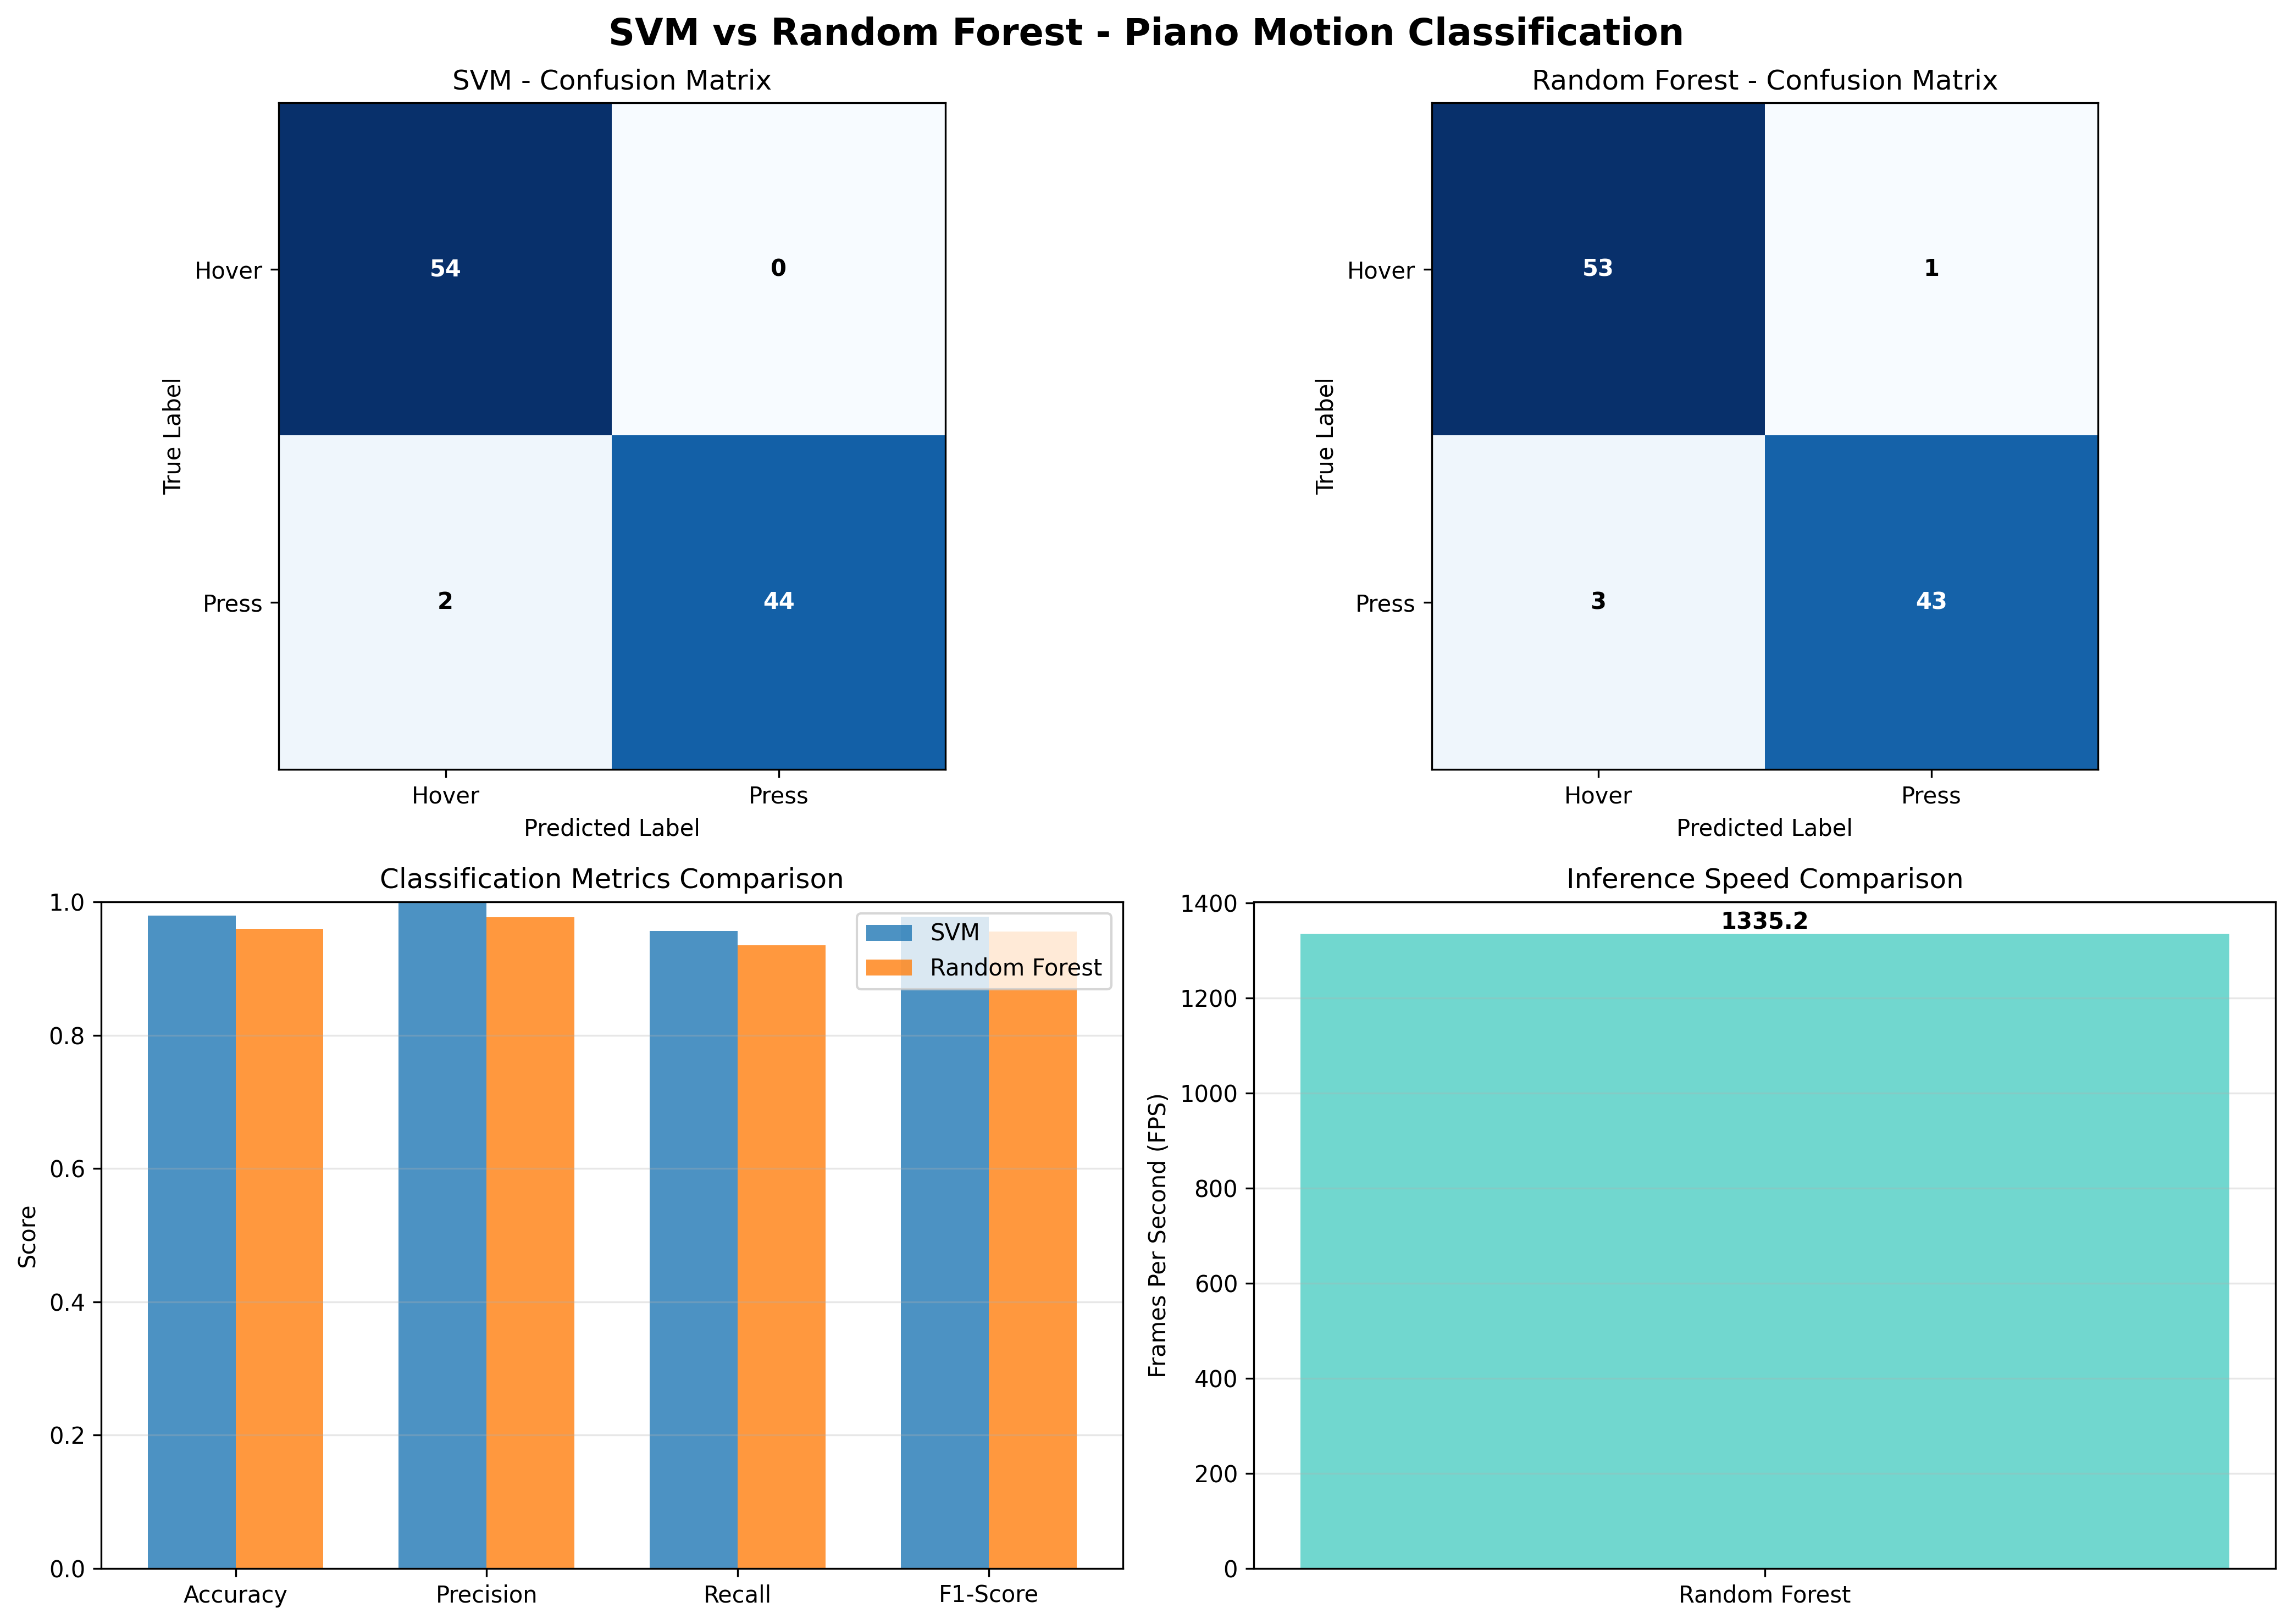

The file beside this chart, header and first rows:
Model, Accuracy, Precision, Recall, F1-Score, ROC-AUC, FPS, Inference (ms)
SVM, 0.9800, 1, 0.9565, 0.9778, 0.9996, inf, 0.00
Random Forest, 0.9600, 0.9773, 0.9348, 0.9556, 0.9966, 1335, 0.75
